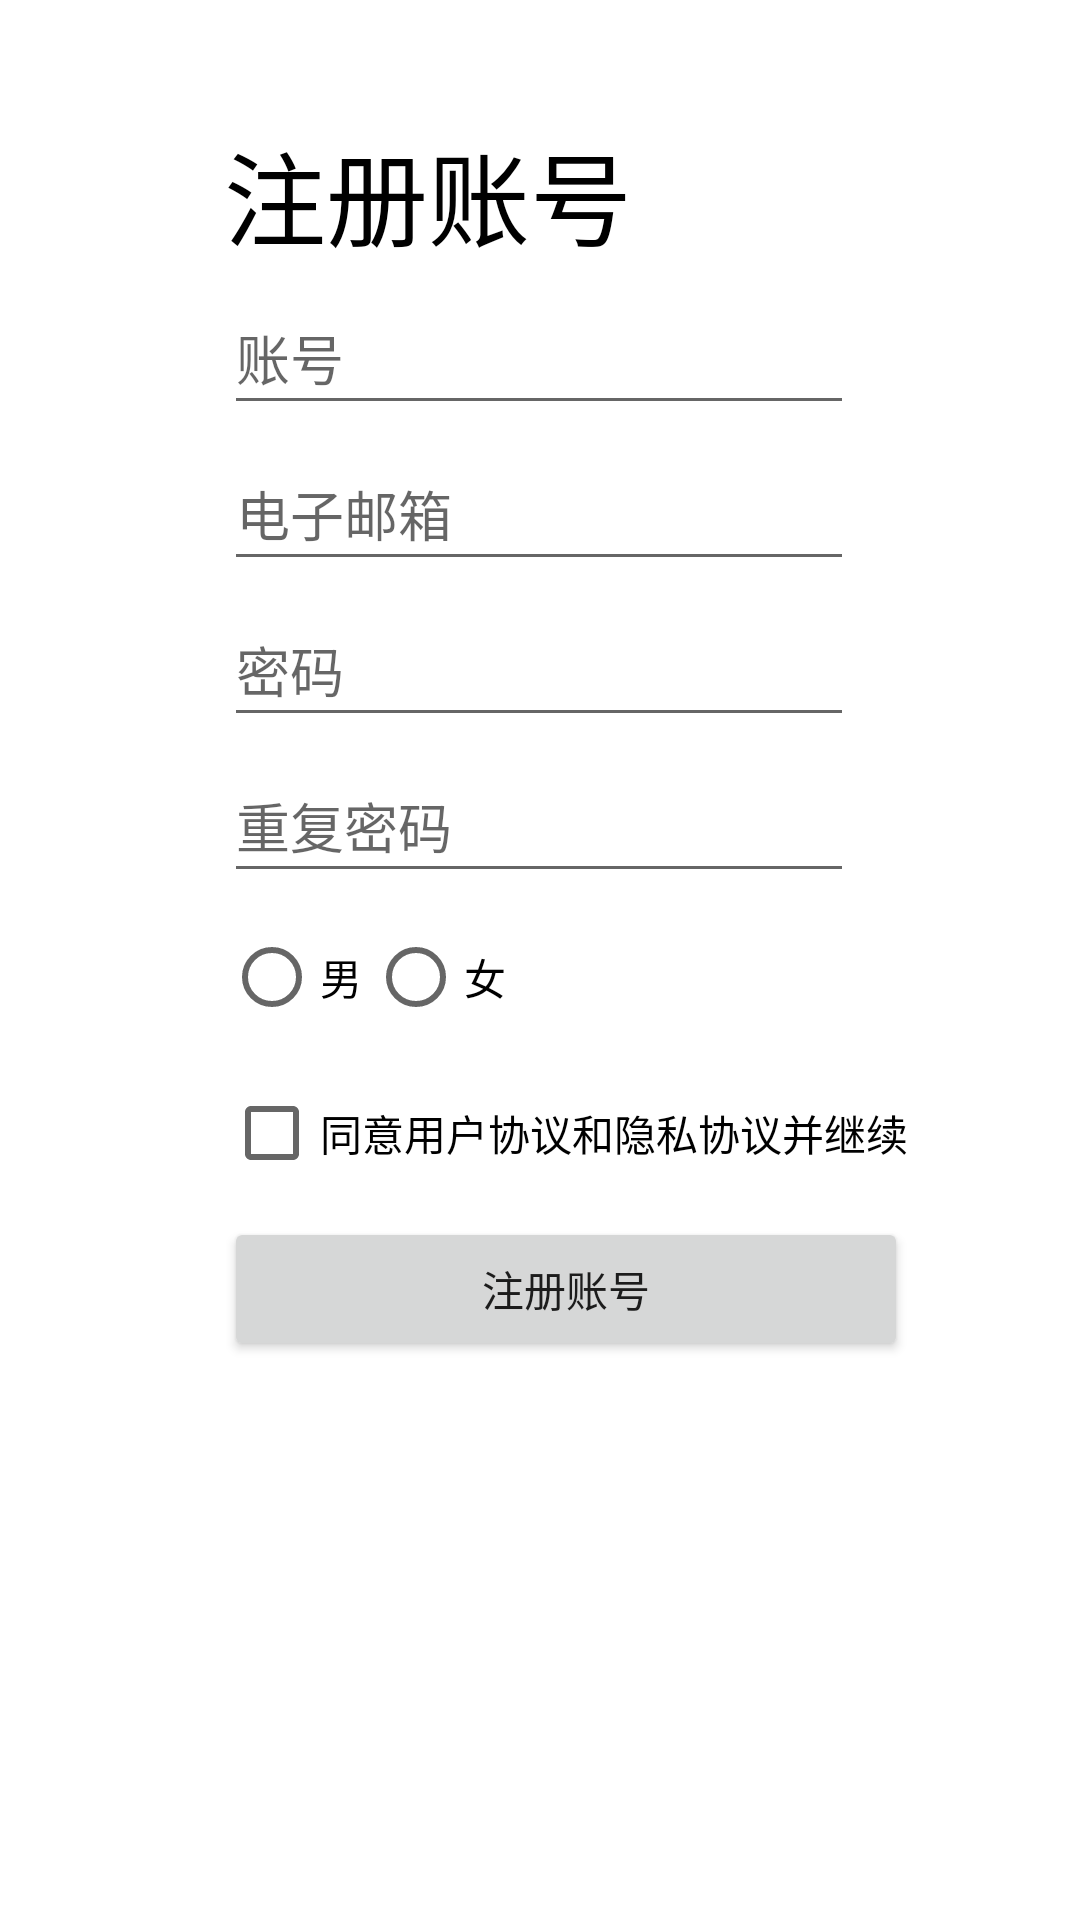

The Android layout XML behind this screen, and the referenced resources:
<!-- AndroidManifest.xml: application theme Theme.Assignment5Database -->
<!-- res/layout/activity_register.xml -->
<?xml version="1.0" encoding="utf-8"?>
<androidx.constraintlayout.widget.ConstraintLayout xmlns:android="http://schemas.android.com/apk/res/android"
    xmlns:app="http://schemas.android.com/apk/res-auto"
    xmlns:tools="http://schemas.android.com/tools"
    android:layout_width="match_parent"
    android:layout_height="match_parent"
    tools:context=".RegisterActivity">

    <TextView
        android:id="@+id/textView"
        android:layout_width="wrap_content"
        android:layout_height="wrap_content"
        android:layout_marginTop="40dp"
        android:text="@string/register_account"
        android:textColor="@color/black"
        android:textSize="34sp"
        app:layout_constraintStart_toStartOf="@+id/etRegisterAccount"
        app:layout_constraintTop_toTopOf="parent" />

    <EditText
        android:id="@+id/etRegisterAccount"
        android:layout_width="wrap_content"
        android:layout_height="wrap_content"
        android:layout_marginTop="4dp"
        android:ems="10"
        android:hint="@string/account"
        android:inputType="textPersonName"
        android:minHeight="48dp"
        app:layout_constraintEnd_toEndOf="parent"
        app:layout_constraintHorizontal_bias="0.497"
        app:layout_constraintStart_toStartOf="parent"
        app:layout_constraintTop_toBottomOf="@+id/textView" />

    <EditText
        android:id="@+id/etRegisterEmail"
        android:layout_width="wrap_content"
        android:layout_height="wrap_content"
        android:layout_marginTop="4dp"
        android:ems="10"
        android:hint="@string/email"
        android:inputType="textEmailAddress"
        android:minHeight="48dp"
        app:layout_constraintStart_toStartOf="@+id/etRegisterAccount"
        app:layout_constraintTop_toBottomOf="@+id/etRegisterAccount" />

    <EditText
        android:id="@+id/etRegisterPass"
        android:layout_width="wrap_content"
        android:layout_height="wrap_content"
        android:layout_marginTop="4dp"
        android:ems="10"
        android:hint="@string/password"
        android:inputType="textPassword"
        android:minHeight="48dp"
        app:layout_constraintStart_toStartOf="@+id/etRegisterEmail"
        app:layout_constraintTop_toBottomOf="@+id/etRegisterEmail" />

    <EditText
        android:id="@+id/etRegisterPassRepeat"
        android:layout_width="wrap_content"
        android:layout_height="wrap_content"
        android:layout_marginTop="4dp"
        android:ems="10"
        android:hint="@string/passwordRepeat"
        android:inputType="textPassword"
        android:minHeight="48dp"
        app:layout_constraintStart_toStartOf="@+id/etRegisterPass"
        app:layout_constraintTop_toBottomOf="@+id/etRegisterPass" />

    <RadioGroup
        android:id="@+id/rgGender"
        android:layout_width="wrap_content"
        android:layout_height="wrap_content"
        android:layout_marginTop="4dp"
        android:orientation="horizontal"
        app:layout_constraintStart_toStartOf="@+id/etRegisterPassRepeat"
        app:layout_constraintTop_toBottomOf="@+id/etRegisterPassRepeat">

        <RadioButton
            android:id="@+id/rbMale"
            android:layout_width="match_parent"
            android:layout_height="wrap_content"
            android:text="@string/male" />

        <RadioButton
            android:id="@+id/rbFemale"
            android:layout_width="match_parent"
            android:layout_height="wrap_content"
            android:text="@string/female" />
    </RadioGroup>

    <CheckBox
        android:id="@+id/cbAgreement"
        android:layout_width="wrap_content"
        android:layout_height="wrap_content"
        android:layout_marginTop="4dp"
        android:text="@string/agreement"
        app:layout_constraintStart_toStartOf="@+id/rgGender"
        app:layout_constraintTop_toBottomOf="@+id/rgGender" />

    <Button
        android:id="@+id/btnRegisterSubmit"
        android:layout_width="0dp"
        android:layout_height="wrap_content"
        android:layout_marginTop="4dp"
        android:text="@string/register_account"
        app:layout_constraintEnd_toEndOf="@+id/cbAgreement"
        app:layout_constraintStart_toStartOf="@+id/cbAgreement"
        app:layout_constraintTop_toBottomOf="@+id/cbAgreement" />


</androidx.constraintlayout.widget.ConstraintLayout>
<!-- resources referenced by this layout -->
<resources>
  <string name="account">账号</string>
  <string name="agreement">同意用户协议和隐私协议并继续</string>
  <string name="email">电子邮箱</string>
  <string name="female">女</string>
  <string name="male">男</string>
  <string name="password">密码</string>
  <string name="passwordRepeat">重复密码</string>
  <string name="register_account">注册账号</string>
  <style name="Theme.Assignment5Database" parent="Theme.MaterialComponents.DayNight.DarkActionBar">
          
          <item name="colorPrimary">@color/purple_500</item>
          <item name="colorPrimaryVariant">@color/purple_700</item>
          <item name="colorOnPrimary">@color/white</item>
          
          <item name="colorSecondary">@color/teal_200</item>
          <item name="colorSecondaryVariant">@color/teal_700</item>
          <item name="colorOnSecondary">@color/black</item>
          
          <item name="android:statusBarColor">?attr/colorPrimaryVariant</item>
          
      </style>
  <!-- not gathered from this repository: default colours our renderer supplied (Android Studio template values) -->
  <color name="purple_500">#FF6200EE</color>
  <color name="purple_700">#FF3700B3</color>
  <color name="teal_200">#FF03DAC5</color>
  <color name="teal_700">#FF018786</color>
  <color name="black">#FF000000</color>
  <color name="white">#FFFFFFFF</color>
</resources>
